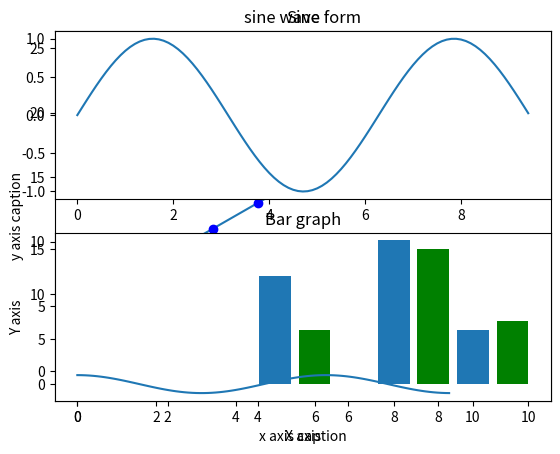

Source code (Python):
# Matplotlib kütüphanesini NumPy ile kullanmak

import matplotlib.pyplot as plt
import numpy as np


# Lineer denklem çizdirmek
x = np.arange(1,11) 
y = 2 * x + 5 
plt.title("Matplotlib demo") 
plt.xlabel("x axis caption") 
plt.ylabel("y axis caption") 
plt.plot(x,y) # Default olarak düz mavi çizgi
plt.show()

# Şekiller
"""
'-'     Solid line style	
'--'    Dashed line style
'-.'    Dash-dot line style
':'     Dotted line style
'.'     Point marker
','     Pixel marker
'o'     Circle marker
'v'     Triangle_down marker
'^'     Triangle_up marker
'<'     Triangle_left marker
'>'     Triangle_right marker
'1'     Tri_down marker
'2'     Tri_up marker
'3'     Tri_left marker
'4'     Tri_right marker
's'     Square marker
'p'     Pentagon marker	
'*'     Star marker
'h'     Hexagon1 marker
'H'     Hexagon2 marker
'+'     Plus marker
'x'     X marker
'D'     Diamond marker
'd'     Thin_diamond marker
'|'     Vline marker
'_'     Hline marker
"""

# Renkler
"""
'b'     Blue
'g'	    Green
'r'	    Red
'c'	    Cyan
'm'	    Magenta
'y'	    Yellow
'k'	    Black
'w'	    White
"""

plt.title("Matplotlib demo") 
plt.xlabel("x axis caption") 
plt.ylabel("y axis caption") 
plt.plot(x,y,"ob") # Daire daire, ve mavi gözükecek
plt.show() 

# Sinüs eğrisi çizdirmek
x = np.arange(0, 10, 0.1) 
y = np.sin(x) 
plt.title("sine wave form") 

plt.plot(x, y, 'r') 
plt.show() 

# Sinüs-kosinüs tek grafikte gösterme
x = np.arange(0, 3 * np.pi, 0.1) 
y_sin = np.sin(x) 
y_cos = np.cos(x)  
   
# 2 row 1 columnu olan bir subplot oluştur, ilkini aktive et
plt.subplot(2, 1, 1)
   
# ilk plotu çizdir
plt.plot(x, y_sin) 
plt.title('Sine')  
   
# ikinci kısmı aktive et, ikincisini çizdir
plt.subplot(2, 1, 2) 
plt.plot(x, y_cos) 
plt.title('Cosine')  
   
plt.show()

# Bar grafiği
x = [5,8,10] 
y = [12,16,6]  

x2 = [6,9,11] 
y2 = [6,15,7] 

plt.bar(x, y, align = 'center') 
plt.bar(x2, y2, color = 'g', align = 'center') 
plt.title('Bar graph') 
plt.ylabel('Y axis') 
plt.xlabel('X axis')  

plt.show()